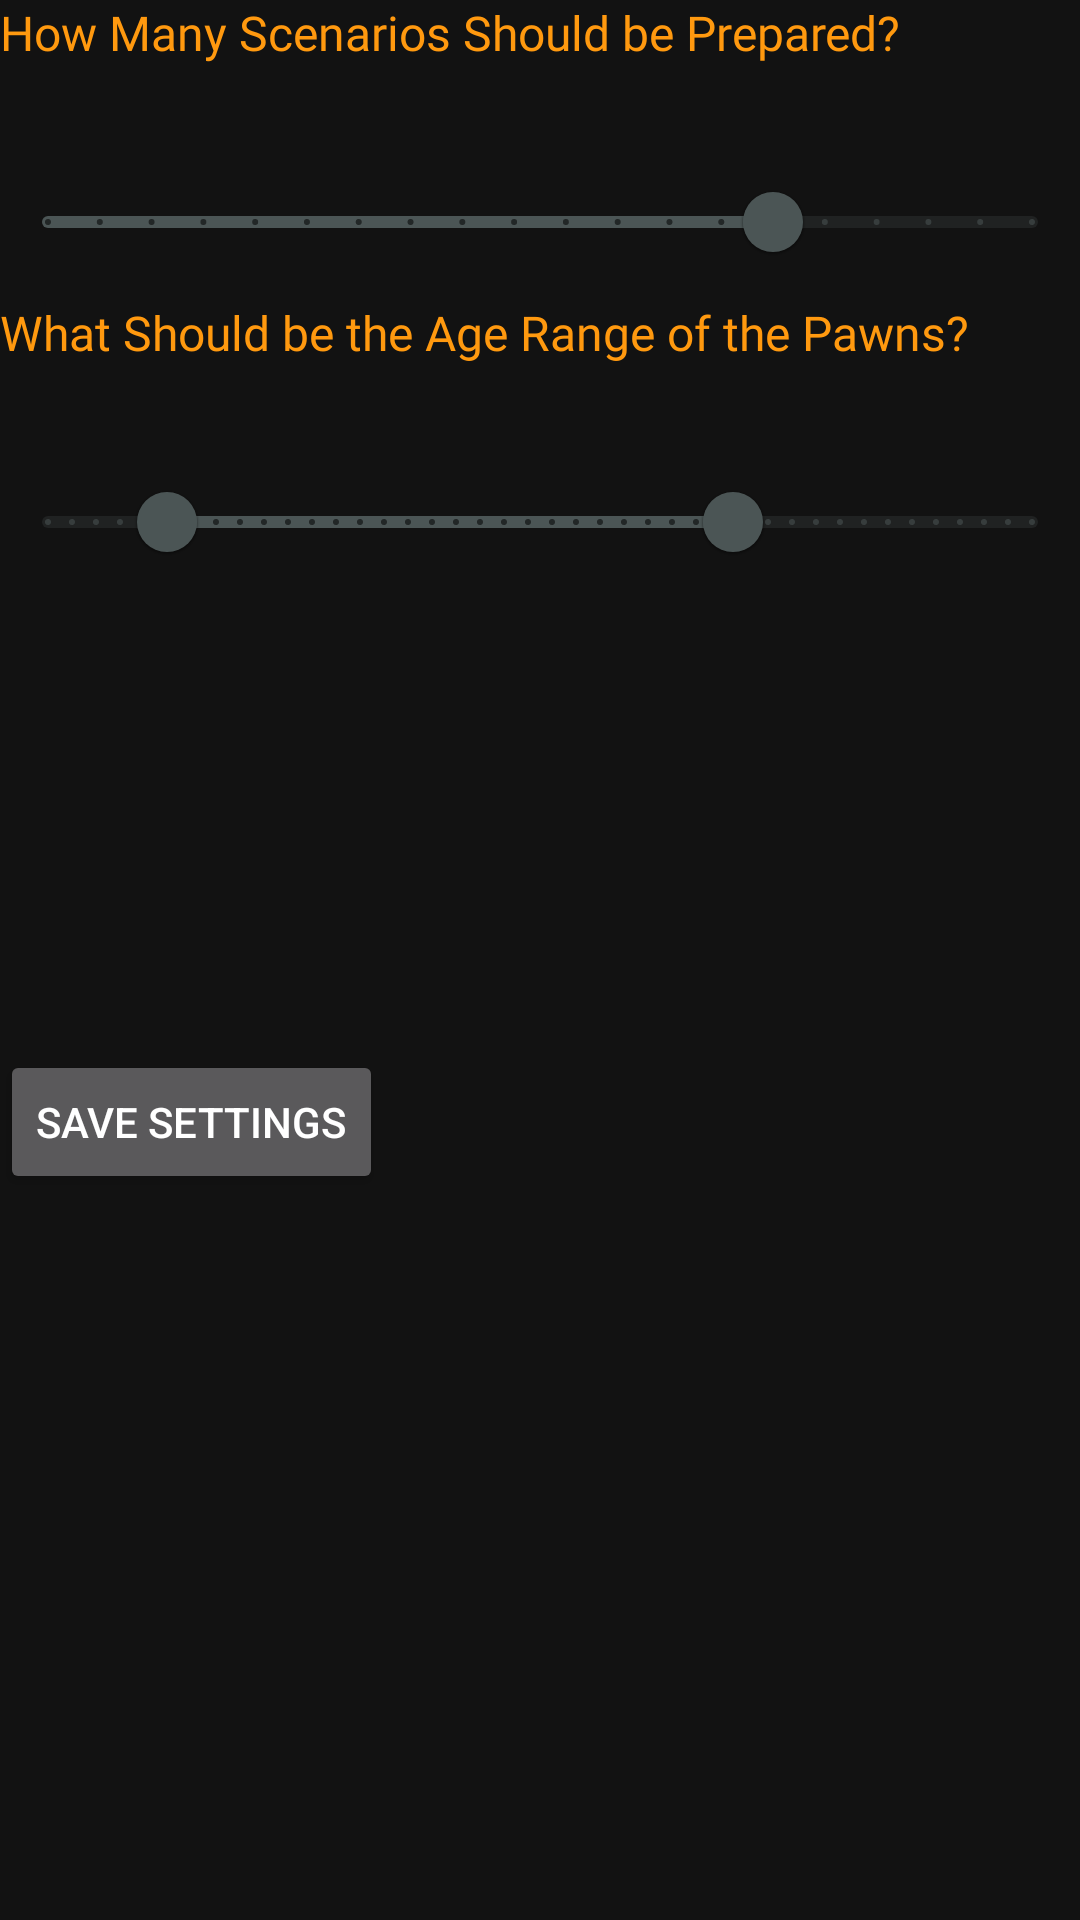

Reconstruct the res/layout file that produces this screen, plus the resources it refers to.
<!-- AndroidManifest.xml: application theme AppTheme -->
<!-- res/layout/fragment_settings.xml -->
<?xml version="1.0" encoding="utf-8"?>

<FrameLayout xmlns:android="http://schemas.android.com/apk/res/android"
    xmlns:app="http://schemas.android.com/apk/res-auto"
    xmlns:tools="http://schemas.android.com/tools"
    android:layout_width="match_parent"
    android:layout_height="match_parent"
    tools:context=".fragments.SettingsFragment">

    <TextView
        android:id="@+id/tvNumberOfScenarios"
        android:layout_width="wrap_content"
        android:layout_height="wrap_content"
        android:fontFamily="@font/cinzel_decorative_bold"
        android:text="@string/settingNumberOfScenarios"
        android:textColor="@color/namespaceOrange"
        android:textSize="16sp" />

    <com.google.android.material.slider.Slider
        android:id="@+id/dsNumberOfScenarios"
        android:layout_width="match_parent"
        android:layout_height="wrap_content"
        android:layout_marginTop="50sp"
        android:stepSize="1.0"
        android:value="15"
        android:valueFrom="1.0"
        android:valueTo="20" />

    <TextView
        android:id="@+id/tvAgeRangeOfPawns"
        android:layout_width="wrap_content"
        android:layout_height="wrap_content"
        android:layout_marginTop="100sp"
        android:fontFamily="@font/cinzel_decorative_bold"
        android:text="@string/settingRangeOfPawnAges"
        android:textColor="@color/namespaceOrange"
        android:textSize="16sp" />

    <com.google.android.material.slider.RangeSlider
        android:id="@+id/rsAgeRangeOfPawns"
        android:layout_width="match_parent"
        android:layout_height="wrap_content"
        android:layout_marginTop="150sp"
        android:stepSize="1.0"
        android:valueFrom="1.0"
        android:valueTo="100.0"
        app:values="@array/initial_age_range_pawns" />

    <Button
        android:id="@+id/btnSaveSettings"
        android:layout_width="wrap_content"
        android:layout_height="wrap_content"
        android:layout_marginTop="350sp"
        android:gravity="center"
        android:text="@string/saveSettings" />

</FrameLayout>
<!-- resources referenced by this layout -->
<resources>
  <array name="initial_age_range_pawns">
          <item>13.0</item>
          <item>70.0</item>
      </array>
  <color name="namespaceOrange">#ff990f</color>
  <string name="saveSettings"> Save Settings </string>
  <string name="settingNumberOfScenarios"> How Many Scenarios Should be Prepared? </string>
  <string name="settingRangeOfPawnAges"> What Should be the Age Range of the Pawns? </string>
  <style name="AppTheme" parent="Theme.MaterialComponents">
          
          <item name="colorPrimary">@color/colorPrimary</item>
          <item name="colorSecondary">@color/forageGreen</item>
          <item name="colorPrimaryDark">@color/namespaceBlack</item>
          <item name="colorAccent">@color/colorAccent</item>
      </style>
  <color name="colorPrimary">#4b5555</color>
  <color name="forageGreen">#29C51D</color>
  <color name="namespaceBlack">#282c34</color>
  <color name="colorAccent">#4b5555</color>
</resources>
